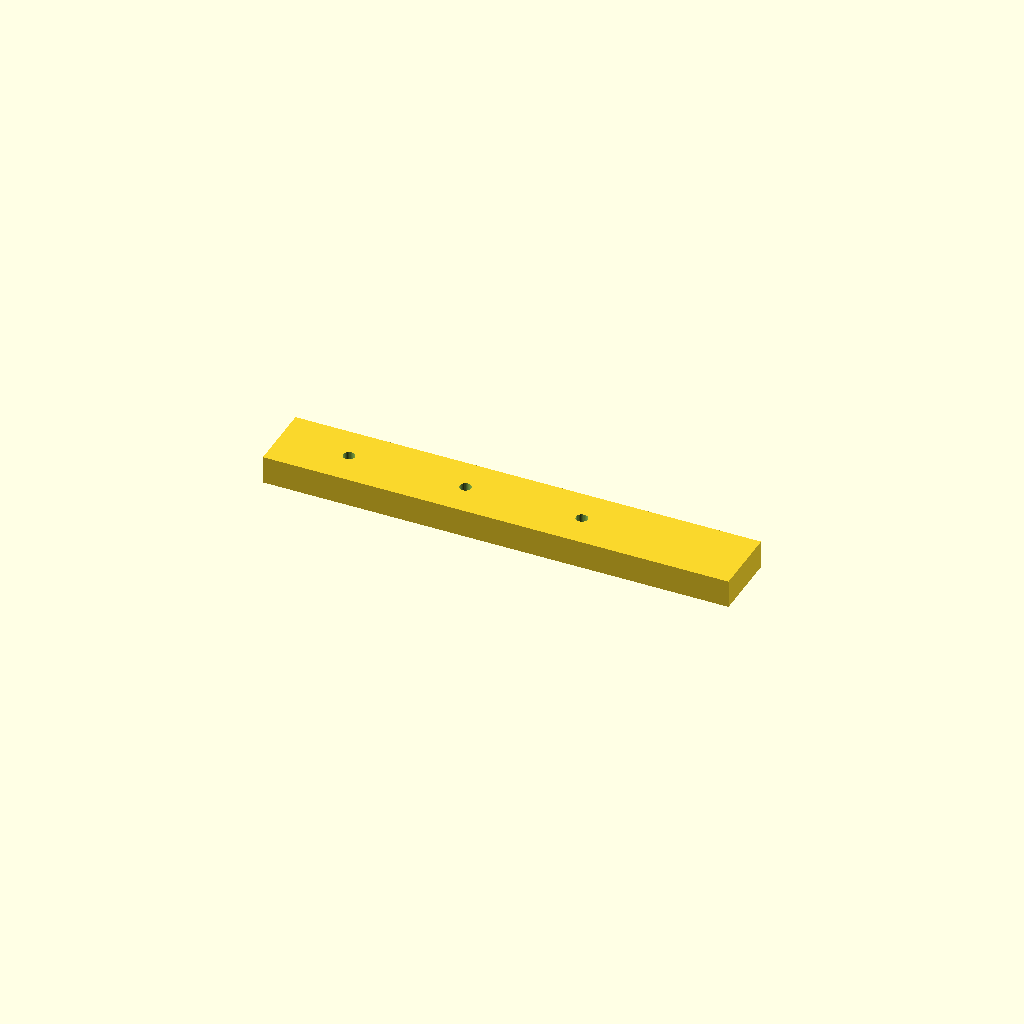
Cell 1: rendered with the file's own defaults.
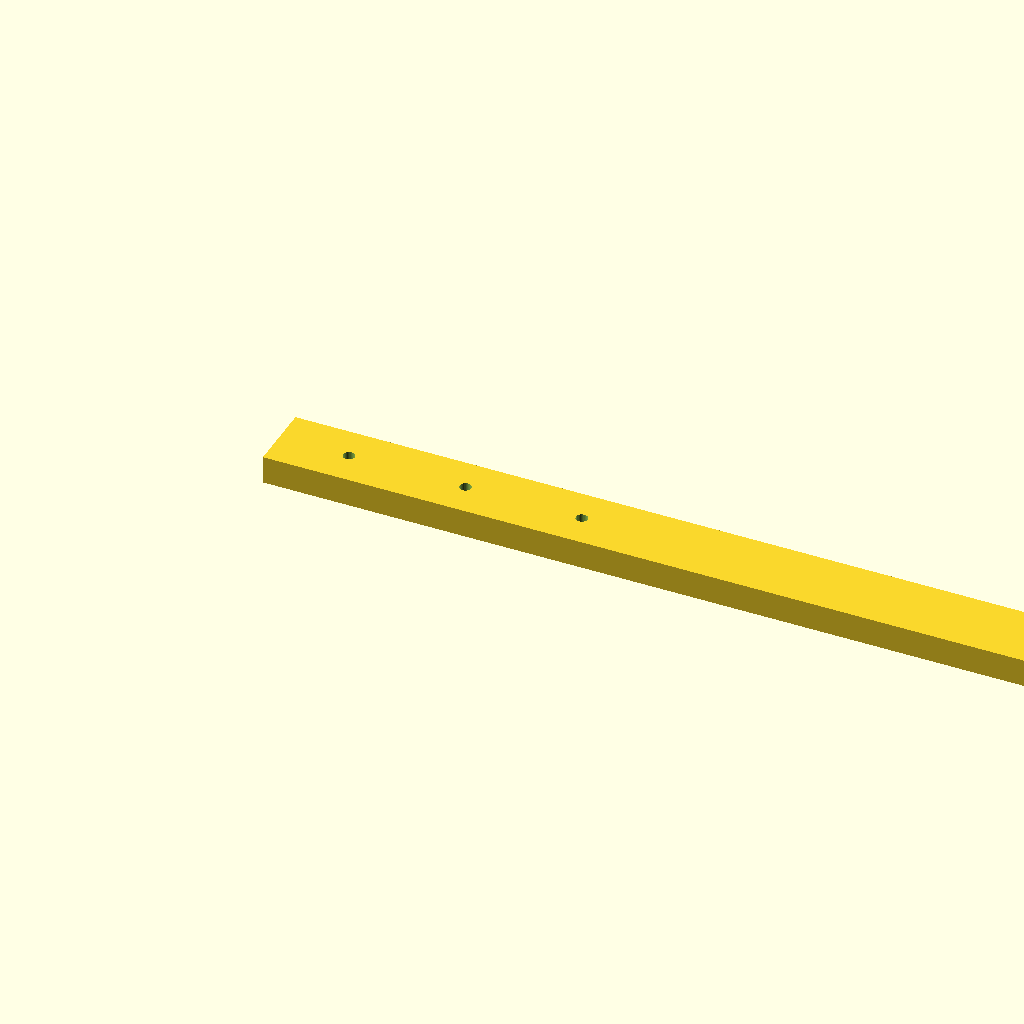
Cell 2: the same model with rail_l = 400.
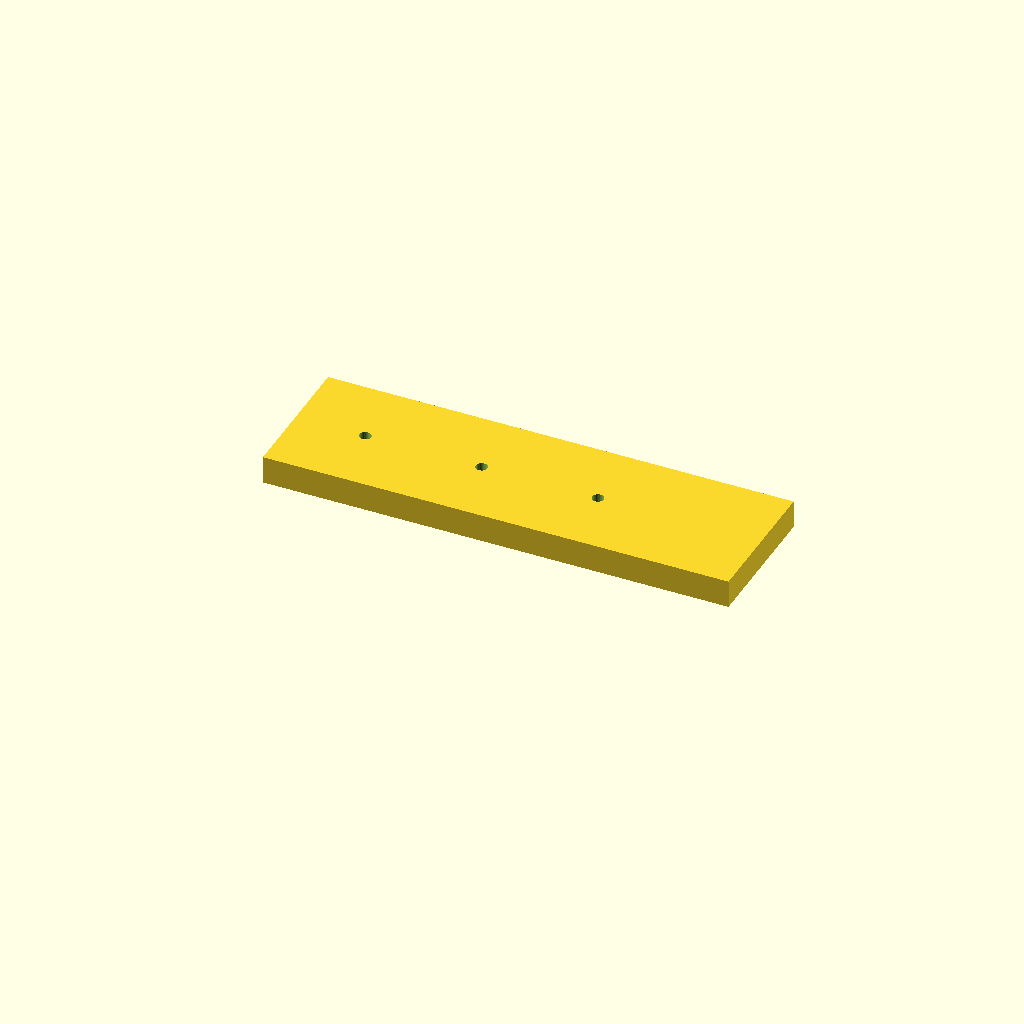
Cell 3: the same model with rail_w = 60.
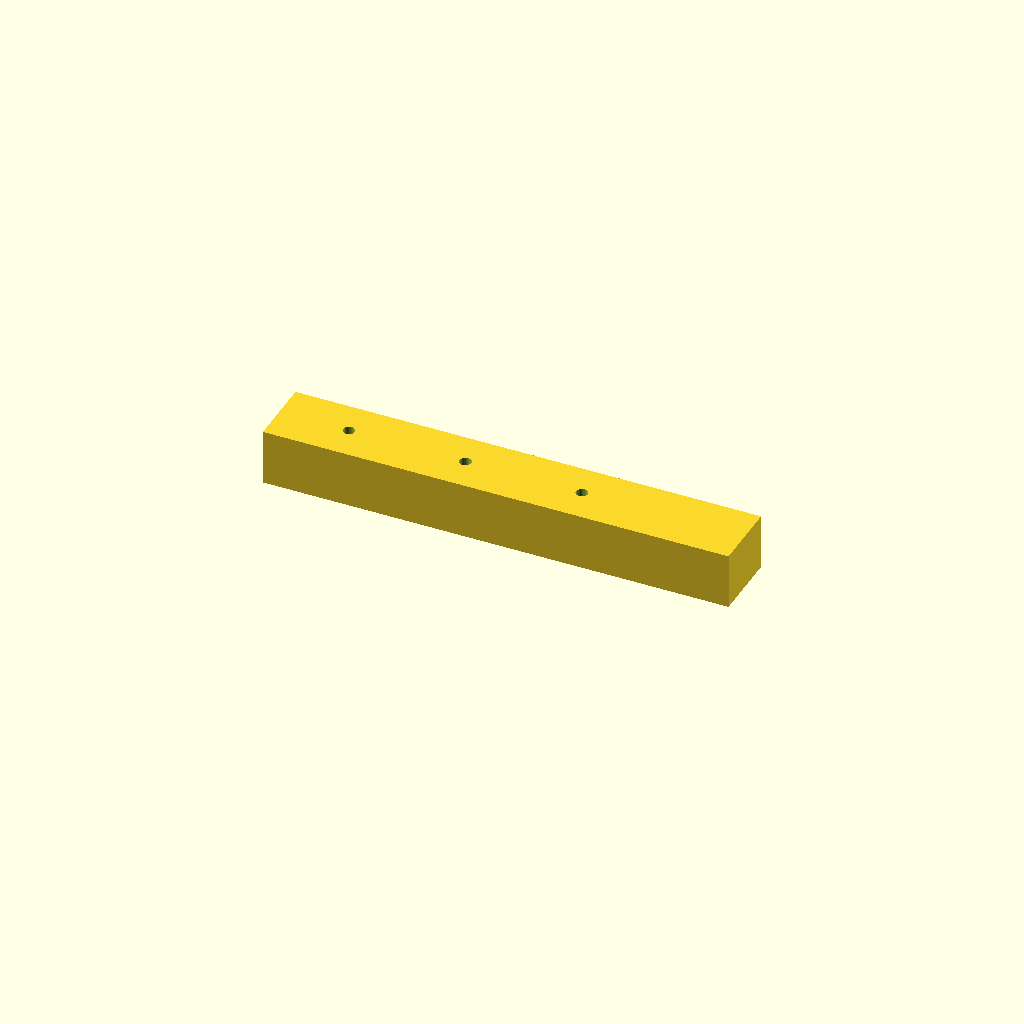
Cell 4 — rail_t set to 24, the other parameters unchanged.
One fixed orthographic camera (rotation 55°, 0°, 25°; colour scheme Cornfield) for every cell.
OpenSCAD source file optional_data/data/scale1/largestruc/part_0114.scad:
$fn = 32;

// ----------------------------------------------------------------------
// Long rail: 200-250 mm mounting rail
// ----------------------------------------------------------------------

// --- parameters (mm) ---
rail_l = 200;             // rail length, X
rail_w = 30;              // rail width, Y
rail_t = 12;              // rail thickness, Z
hole_d = 5;               // mounting hole diameter
hole_start = 30;          // first hole offset from the end
hole_pitch = 50;          // hole pitch
holes = 3;                // number of holes
fit_tol = 0.1;            // tolerance for press fits, mm
free_tol = 0.5;           // tolerance for clearance fits, mm

difference() {
  cube([rail_l, rail_w, rail_t]);
  for (i = [0 : holes - 1])
    translate([hole_start + i * hole_pitch, rail_w / 2, -1])
      cylinder(h = rail_t + 2, d = hole_d);
}
Customizer parameters (derived from the source; name, type, default, range or options):
rail_l: number, default 200
rail_w: number, default 30
rail_t: number, default 12
hole_d: number, default 5
hole_start: number, default 30
hole_pitch: number, default 50
holes: number, default 3
fit_tol: number, default 0.1
free_tol: number, default 0.5
